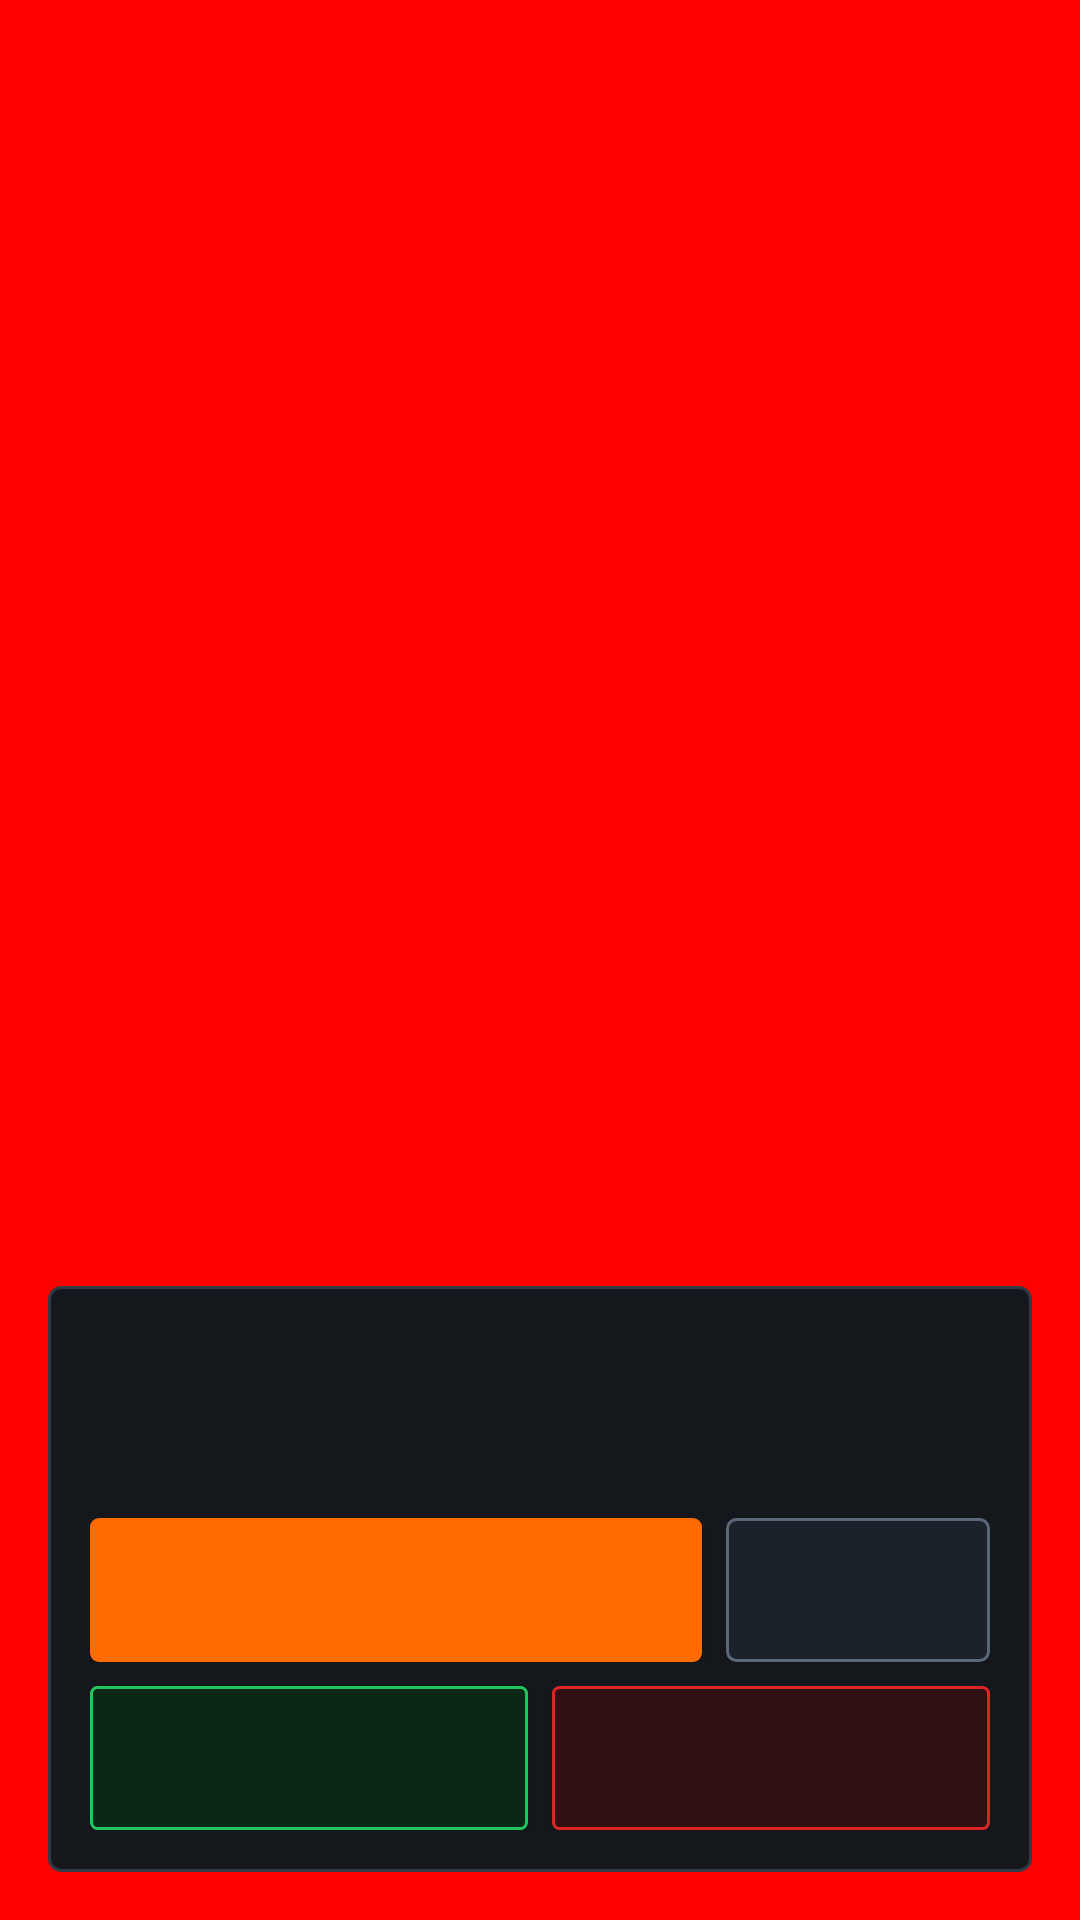

Here is an Android app screen rendered from its layout file. Give the layout XML and the strings, colors and styles it references.
<!-- AndroidManifest.xml: activity theme Theme.SanepoUnitCheck.Fullscreen -->
<!-- res/layout/activity_display_test.xml -->
<?xml version="1.0" encoding="utf-8"?>
<FrameLayout xmlns:android="http://schemas.android.com/apk/res/android"
    xmlns:app="http://schemas.android.com/apk/res-auto"
    android:id="@+id/rootDisplayTest"
    android:layout_width="match_parent"
    android:layout_height="match_parent"
    android:background="#FF0000"
    android:clickable="true"
    android:focusable="true">

    <LinearLayout
        android:id="@+id/hudDisplay"
        android:layout_width="match_parent"
        android:layout_height="wrap_content"
        android:layout_gravity="bottom"
        android:layout_margin="16dp"
        android:background="@drawable/bg_card_sharp"
        android:orientation="vertical"
        android:padding="14dp">

        <TextView
            android:id="@+id/tvWizardStep"
            android:layout_width="match_parent"
            android:layout_height="wrap_content"
            android:layout_marginBottom="6dp"
            android:background="@drawable/bg_badge_warn"
            android:paddingHorizontal="8dp"
            android:paddingVertical="4dp"
            android:textColor="@color/status_warn_fg"
            android:textSize="11sp"
            android:textStyle="bold"
            android:visibility="gone" />

        <TextView
            android:id="@+id/tvColorTitle"
            android:layout_width="match_parent"
            android:layout_height="wrap_content"
            android:textColor="@color/text_primary"
            android:textSize="16sp"
            android:textStyle="bold" />

        <TextView
            android:id="@+id/tvDisplaySpecs"
            style="@style/TechValueMono"
            android:layout_width="match_parent"
            android:layout_height="wrap_content"
            android:layout_marginTop="4dp"
            android:textColor="@color/text_secondary" />

        <LinearLayout
            android:id="@+id/rowRefreshRates"
            android:layout_width="match_parent"
            android:layout_height="wrap_content"
            android:layout_marginTop="10dp"
            android:orientation="horizontal" />

        <LinearLayout
            android:layout_width="match_parent"
            android:layout_height="wrap_content"
            android:layout_marginTop="10dp"
            android:orientation="horizontal">

            <Button
                android:id="@+id/btnNextColor"
                android:layout_width="0dp"
                android:layout_height="48dp"
                android:layout_weight="1"
                android:background="@drawable/bg_btn_primary"
                android:focusable="true"
                android:textColor="@color/text_on_accent"
                android:textStyle="bold" />

            <Button
                android:id="@+id/btnToggleHud"
                android:layout_width="wrap_content"
                android:layout_height="48dp"
                android:layout_marginStart="8dp"
                android:background="@drawable/bg_btn_secondary"
                android:focusable="true"
                android:paddingHorizontal="14dp"
                android:textColor="@color/text_primary" />
        </LinearLayout>

        <LinearLayout
            android:layout_width="match_parent"
            android:layout_height="wrap_content"
            android:layout_marginTop="8dp"
            android:orientation="horizontal">

            <Button
                android:id="@+id/btnDisplayPass"
                android:layout_width="0dp"
                android:layout_height="48dp"
                android:layout_weight="1"
                android:background="@drawable/bg_badge_pass"
                android:drawablePadding="6dp"
                android:focusable="true"
                android:gravity="center"
                android:paddingHorizontal="10dp"
                android:textColor="@color/status_pass_fg"
                android:textStyle="bold"
                app:drawableStartCompat="@drawable/ic_check_mark"
                app:drawableTint="@color/status_pass_fg" />

            <Button
                android:id="@+id/btnDisplayFail"
                android:layout_width="0dp"
                android:layout_height="48dp"
                android:layout_marginStart="8dp"
                android:layout_weight="1"
                android:background="@drawable/bg_badge_fail"
                android:drawablePadding="6dp"
                android:focusable="true"
                android:gravity="center"
                android:paddingHorizontal="10dp"
                android:textColor="@color/status_fail_fg"
                android:textStyle="bold"
                app:drawableStartCompat="@drawable/ic_cross_mark"
                app:drawableTint="@color/status_fail_fg" />
        </LinearLayout>
    </LinearLayout>

    <TextView
        android:id="@+id/tvTapRestoreHint"
        android:layout_width="wrap_content"
        android:layout_height="wrap_content"
        android:layout_gravity="top|center_horizontal"
        android:layout_marginTop="24dp"
        android:background="@color/bg_surface"
        android:paddingHorizontal="10dp"
        android:paddingVertical="6dp"
        android:textColor="@color/text_primary"
        android:textSize="12sp"
        android:visibility="gone" />
</FrameLayout>
<!-- resources referenced by this layout -->
<resources>
  <color name="bg_surface">#14181D</color>
  <color name="status_fail_fg">#F87171</color>
  <color name="status_pass_fg">#4ADE80</color>
  <color name="status_warn_fg">#FBBF24</color>
  <color name="text_on_accent">#0A0C0E</color>
  <color name="text_primary">#F4F6F8</color>
  <color name="text_secondary">#C2CCD6</color>
  <!-- drawable bg_badge_fail (drawable) -->
  <?xml version="1.0" encoding="utf-8"?>
  <shape xmlns:android="http://schemas.android.com/apk/res/android" android:shape="rectangle">
      <solid android:color="@color/status_fail_bg" />
      <stroke android:width="1dp" android:color="@color/status_fail_border" />
      <corners android:radius="2dp" />
  </shape>
  <!-- drawable bg_badge_pass (drawable) -->
  <?xml version="1.0" encoding="utf-8"?>
  <shape xmlns:android="http://schemas.android.com/apk/res/android" android:shape="rectangle">
      <solid android:color="@color/status_pass_bg" />
      <stroke android:width="1dp" android:color="@color/status_pass_border" />
      <corners android:radius="2dp" />
  </shape>
  <!-- drawable bg_badge_warn (drawable) -->
  <?xml version="1.0" encoding="utf-8"?>
  <shape xmlns:android="http://schemas.android.com/apk/res/android" android:shape="rectangle">
      <solid android:color="@color/status_warn_bg" />
      <stroke android:width="1dp" android:color="@color/status_warn_border" />
      <corners android:radius="2dp" />
  </shape>
  <!-- drawable ic_check_mark (drawable) -->
  <?xml version="1.0" encoding="utf-8"?>
  <vector xmlns:android="http://schemas.android.com/apk/res/android"
      android:width="20dp"
      android:height="20dp"
      android:viewportWidth="24"
      android:viewportHeight="24">
      <path
          android:pathData="M4,12.5 L9.5,18 L20,6.5"
          android:strokeColor="#FFFFFF"
          android:strokeLineCap="square"
          android:strokeLineJoin="miter"
          android:strokeWidth="2.3" />
  </vector>
  <!-- drawable ic_cross_mark (drawable) -->
  <?xml version="1.0" encoding="utf-8"?>
  <vector xmlns:android="http://schemas.android.com/apk/res/android"
      android:width="20dp"
      android:height="20dp"
      android:viewportWidth="24"
      android:viewportHeight="24">
      <path
          android:pathData="M6,6 L18,18 M18,6 L6,18"
          android:strokeColor="#FFFFFF"
          android:strokeLineCap="square"
          android:strokeLineJoin="miter"
          android:strokeWidth="2.3" />
  </vector>
  <style name="TechValueMono">
          <item name="android:fontFamily">monospace</item>
          <item name="android:textColor">@color/text_primary</item>
          <item name="android:textSize">13sp</item>
      </style>
  <style name="Theme.SanepoUnitCheck.Fullscreen" parent="Theme.SanepoUnitCheck">
          <item name="android:windowFullscreen">true</item>
          <item name="android:windowLayoutInDisplayCutoutMode" tools:targetApi="28">shortEdges</item>
      </style>
  <color name="status_fail_bg">#311014</color>
  <color name="status_fail_border">#DC2626</color>
  <color name="status_pass_bg">#0B2816</color>
  <color name="status_pass_border">#22C55E</color>
  <color name="status_warn_bg">#2B1F06</color>
  <color name="status_warn_border">#D97706</color>
  <color name="accent_amber">#FF6B00</color>
  <color name="accent_amber_pressed">#E05D00</color>
  <color name="bg_well">#1C2229</color>
  <color name="border_focus">#FF8533</color>
  <color name="bg_well_pressed">#27303A</color>
  <color name="border_control">#5A6778</color>
  <color name="border_sharp">#323A45</color>
  <color name="bg_canvas">#0A0C0E</color>
</resources>
